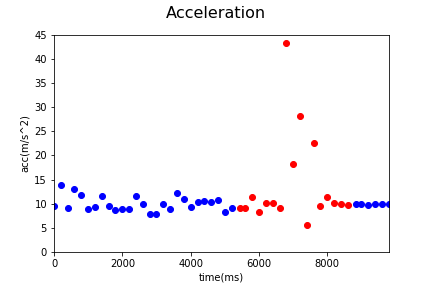

Data behind this chart, as committed beside it:
Acc_X, Acc_Y, Acc_Z, gyro_X, gyro_Y, gyro_Z, time, status, Acc
0.44, -4.63, 8.36, -0.02, -0.2, 0.38, 1545103332098, 0, 9.567
-2.58, -8.77, 10.4, 0.37, 0.1, -0.38, 1545103332298, 0, 13.85
-1.12, -4.99, 7.47, -0.1, -0.01, 0.15, 1545103332498, 0, 9.053
1.52, -4.57, 12.22, -0.14, -0.2, 0.54, 1545103332698, 0, 13.13
-3.45, -5.09, 10.07, 0.06, 0.09, -0.4, 1545103332898, 0, 11.8
-0.34, -4.99, 7.43, 0.0, -0.13, 0.0, 1545103333098, 0, 8.957
0.1, -4.42, 8.11, 0.06, 0.01, -0.03, 1545103333298, 0, 9.237
-0.75, -6.65, 9.51, -0.06, -0.23, 0.31, 1545103333498, 0, 11.63
-0.38, -6.35, 7.09, 0.11, 0.2, -0.43, 1545103333698, 0, 9.525
0.2, -4.41, 7.58, -0.07, 0.06, -0.02, 1545103333898, 0, 8.772
0.3, -5.37, 7.08, -0.08, -0.09, 0.38, 1545103334098, 0, 8.891
0.3, -5.37, 7.08, 0.09, 0.02, -0.11, 1545103334298, 0, 8.891
-2.14, -5.58, 9.96, 0.01, 0.2, -0.12, 1545103334499, 0, 11.62
-0.29, -6.8, 7.36, -0.08, -0.12, 0.33, 1545103334699, 0, 10.02
-0.33, -4.4, 6.5, -0.04, -0.15, 0.09, 1545103334899, 0, 7.856
-0.33, -4.4, 6.5, 0.03, 0.15, -0.25, 1545103335098, 0, 7.856
-1.47, -5.99, 7.79, 0.07, 0.0, -0.04, 1545103335299, 0, 9.936
1.49, -3.18, 8.11, 0.07, -0.04, 0.03, 1545103335498, 0, 8.838
-2.2, -7.6, 9.37, -0.05, 0.06, -0.02, 1545103335699, 0, 12.26
-2.2, -4.64, 9.62, -0.04, 0.05, -0.27, 1545103335899, 0, 10.9
-0.6, -5.01, 7.93, 0.07, -0.07, -0.02, 1545103336098, 0, 9.399
-0.35, -4.14, 9.51, -0.13, 0.0, 0.12, 1545103336299, 0, 10.38
-1.43, -3.58, 9.9, 0.1, 0.09, -0.15, 1545103336499, 0, 10.62
-0.62, -5.77, 8.55, 0.1, 0.08, -0.22, 1545103336699, 0, 10.33
-0.81, -5.05, 9.46, -0.07, -0.19, 0.25, 1545103336899, 0, 10.75
-0.91, -4.09, 7.06, 0.03, 0.04, -0.23, 1545103337099, 0, 8.21
-2.37, -4.56, 7.41, 0.03, 0.18, -0.34, 1545103337299, 0, 9.018
1.0, -5.47, 7.09, -0.07, -0.08, 0.01, 1545103337530, 1, 9.01
1.0, -5.47, 7.09, 0.07, -0.07, 0.19, 1545103337699, 1, 9.01
3.01, -6.49, 8.72, -0.16, -0.14, 1.77, 1545103337899, 1, 11.28
-3.18, -2.84, 7.02, -0.18, -0.52, 0.22, 1545103338099, 1, 8.213
-1.76, -2.22, 9.75, -0.06, -0.64, -0.47, 1545103338299, 1, 10.15
-1.76, -2.22, 9.75, 0.03, -0.85, -1.17, 1545103338499, 1, 10.15
-0.84, -2.49, 8.76, -0.02, -1.38, -1.98, 1545103338699, 1, 9.146
-39.97, 3.65, 16.03, -0.1, -2.62, -3.05, 1545103338899, 1, 43.22
4.02, 16.38, -6.69, -1.25, 0.65, -0.34, 1545103339098, 1, 18.14
-24.79, -11.19, -7.5, -1.73, 1.85, -0.86, 1545103339299, 1, 28.21
-3.62, 4.18, 0.06, -1.11, -1.42, 0.76, 1545103339498, 1, 5.53
20.8, -7.55, 4.67, -0.26, 0.26, -0.73, 1545103339698, 1, 22.62
9.07, -3.04, -0.4, -0.19, 0.0, 0.1, 1545103339898, 1, 9.574
8.43, -7.34, 1.91, -0.24, -0.19, 0.73, 1545103340098, 1, 11.34
9.48, -3.54, 1.49, -0.11, -0.12, 0.24, 1545103340298, 1, 10.23
9.1, -2.82, 2.86, 0.17, 0.19, -0.39, 1545103340498, 1, 9.947
8.94, -2.47, 3.1, 0.08, 0.05, -0.22, 1545103340698, 1, 9.779
8.81, -3.73, 2.61, -0.09, -0.09, 0.27, 1545103340927, 0, 9.917
8.77, -3.95, 2.45, -0.03, -0.05, 0.1, 1545103341098, 0, 9.926
8.9, -2.99, 2.9, 0.07, 0.06, -0.17, 1545103341298, 0, 9.826
8.87, -3.3, 2.77, 0.0, -0.01, 0.02, 1545103341498, 0, 9.861
8.84, -3.63, 2.56, -0.02, -0.04, 0.08, 1545103341698, 0, 9.893
8.87, -3.21, 2.77, 0.02, 0.01, -0.05, 1545103341898, 0, 9.831
